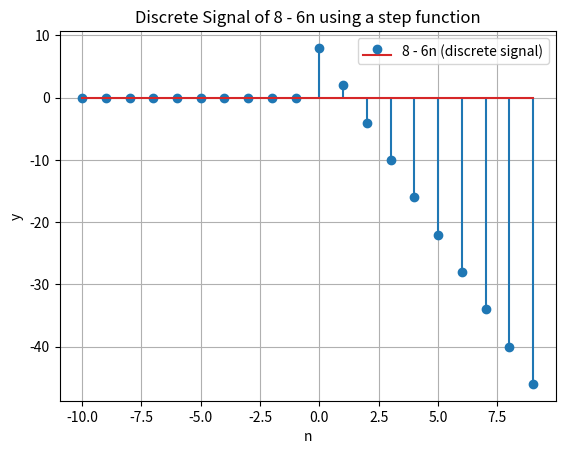

Recreate this plot in Python. (Note: this script raises an exception after producing the figure.)
import numpy as np
import matplotlib.pyplot as plt

# Define the step function as a discrete signal
def step_function(n):
    return np.piecewise(n, [n < 0, n >= 0], [0, lambda n: 8 - 6 * abs(n)])

# Generate discrete values for n
n_values_discrete = np.arange(-10, 10, 1)

# Calculate corresponding y values
y_values_discrete = step_function(n_values_discrete)

# Plot the stem graph
plt.stem(n_values_discrete, y_values_discrete, label='8 - 6n (discrete signal)')

# Add labels and title
plt.xlabel('n')
plt.ylabel('y')
plt.title('Discrete Signal of 8 - 6n using a step function')

# Add a legend
plt.legend()

# Show the plot
plt.grid(True)
plt.savefig('../Figs/fig1.png')

